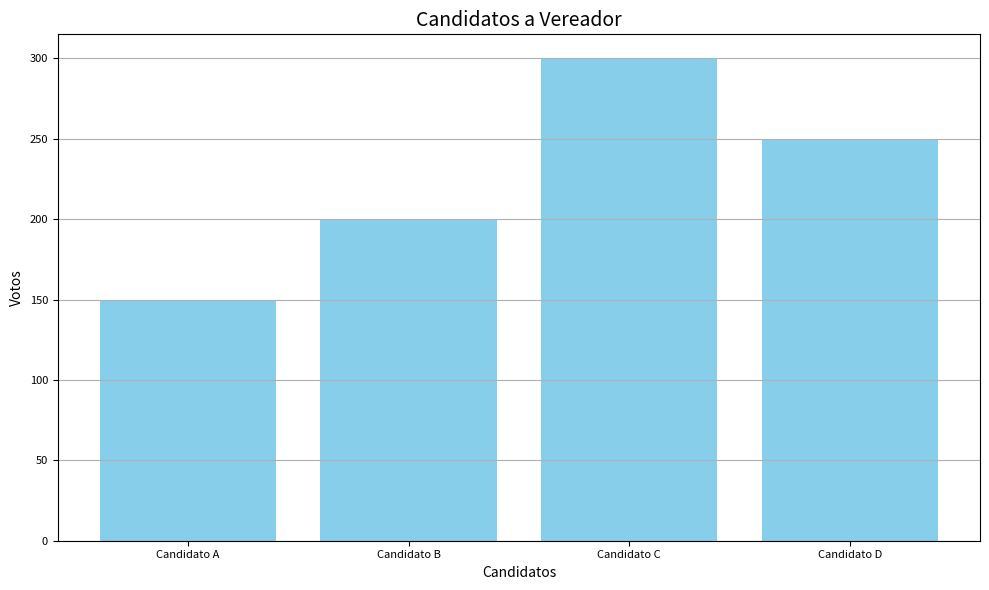

Python code for this plot:
import matplotlib.pyplot as plt

# Dados de exemplo
nomes_v = ['Candidato A', 'Candidato B', 'Candidato C', 'Candidato D']
votos_v = [150, 200, 300, 250]

# Criar o gráfico
plt.figure(figsize=(10, 6))
plt.title('Candidatos a Vereador', fontsize=14)
bars = plt.bar(nomes_v, votos_v, color='skyblue')

# Definir o tamanho da fonte para os rótulos dos eixos
plt.xticks(fontsize=8)  # Tamanho da fonte para os rótulos do eixo x
plt.yticks(fontsize=8)  # Tamanho da fonte para os rótulos do eixo y

# Adicionar rótulos aos eixos
plt.xlabel('Candidatos', fontsize=10)
plt.ylabel('Votos', fontsize=10)

# Exibir grade para facilitar a leitura
plt.grid(axis='y')

# Ajustar layout
plt.tight_layout()

# Mostrar o gráfico
plt.show()
